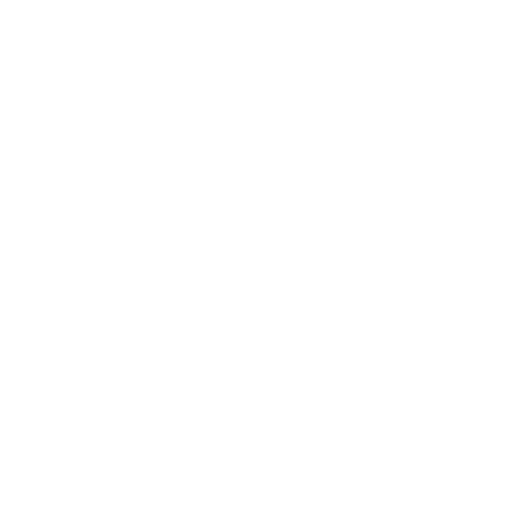
t = 0.00 s
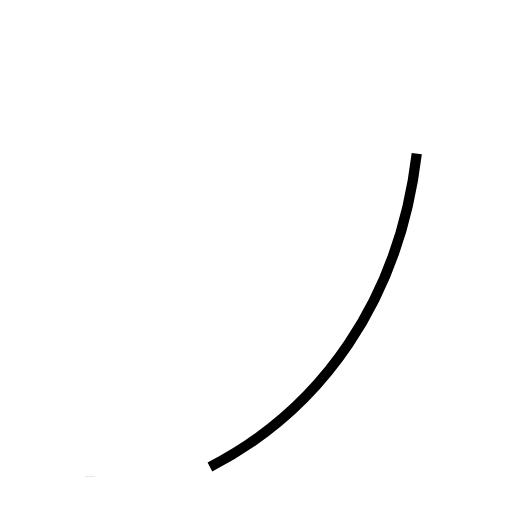
t = 1.15 s
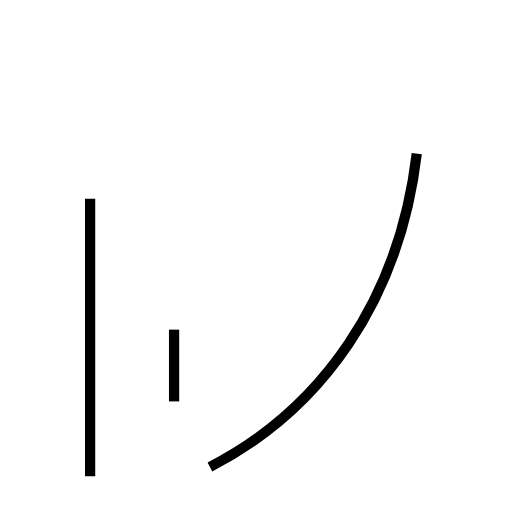
t = 2.17 s
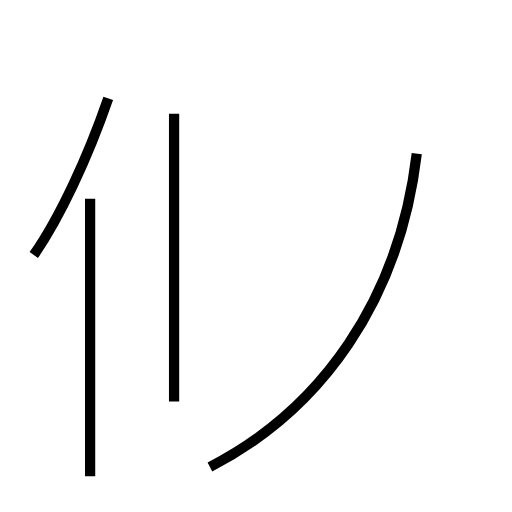
t = 3.31 s
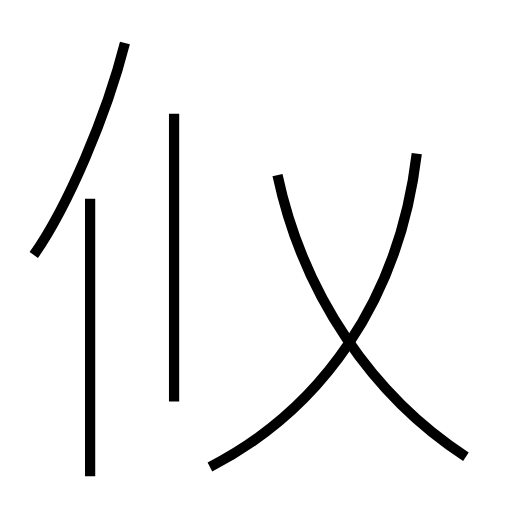
t = 4.50 s
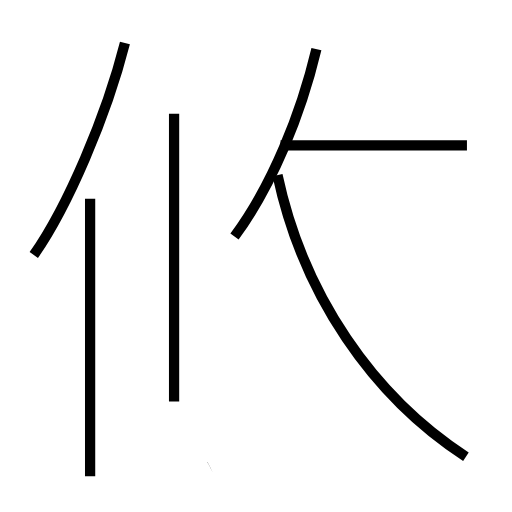
t = 5.65 s

The animated SVG that drew these frames (rendered in a browser with its animation timeline set to each time). Animation: 7 SMIL elements (animate=7); one cycle of 5.65 s.

<?xml version='1.0' encoding='utf-8'?>
<svg viewBox="0.0 -6.0 50.0 50.0" version="1.1" xmlns="http://www.w3.org/2000/svg"><rect x="-1000" y="-1000" width="2000" height="2000" stroke="white" fill="white" /><g style="fill:none;stroke:#000000;stroke-width:1"><path d="M 20.5 1.6 C 31.4 -4.0 39.0 -14.7 40.7 -29.0 " transform="translate(0.0 38.0)" stroke-dasharray="38.224373141881266" stroke-dashoffset="38.224373141881266"><animate attributeName="stroke-dashoffset" from="38.224373141881266" to="0" dur="1.146731194256438s" begin="0s; anim_end.end" fill="freeze" id="anim0" /></path><path d="M 8.8 2.5 L 8.8 -24.6 " transform="translate(0.0 38.0)" stroke-dasharray="27.1" stroke-dashoffset="27.1"><animate attributeName="stroke-dashoffset" from="27.1" to="0" dur="0.8130000000000001s" begin="anim0.end" fill="freeze" id="anim1" /></path><path d="M 17.0 -4.8 L 17.0 -32.9 " transform="translate(0.0 38.0)" stroke-dasharray="28.099999999999998" stroke-dashoffset="28.099999999999998"><animate attributeName="stroke-dashoffset" from="28.099999999999998" to="0" dur="0.8429999999999999s" begin="anim1.end" fill="freeze" id="anim2" /></path><path d="M 3.3 -19.1 C 6.6 -23.8 10.4 -32.7 12.2 -39.8 " transform="translate(0.0 38.0)" stroke-dasharray="22.628580262879783" stroke-dashoffset="22.628580262879783"><animate attributeName="stroke-dashoffset" from="22.628580262879783" to="0" dur="0.6788574078863935s" begin="anim2.end" fill="freeze" id="anim3" /></path><path d="M 45.5 0.6 C 36.4 -5.3 29.6 -15.2 27.1 -26.9 " transform="translate(0.0 38.0)" stroke-dasharray="33.94403399587722" stroke-dashoffset="33.94403399587722"><animate attributeName="stroke-dashoffset" from="33.94403399587722" to="0" dur="1.0183210198763166s" begin="anim3.end" fill="freeze" id="anim4" /></path><path d="M 22.9 -20.9 C 26.6 -25.9 29.4 -32.9 30.9 -39.2 " transform="translate(0.0 38.0)" stroke-dasharray="20.096564242722806" stroke-dashoffset="20.096564242722806"><animate attributeName="stroke-dashoffset" from="20.096564242722806" to="0" dur="0.6028969272816842s" begin="anim4.end" fill="freeze" id="anim5" /></path><path d="M 45.6 -29.8 L 27.4 -29.8" transform="translate(0.0 38.0)" stroke-dasharray="18.200000000000003" stroke-dashoffset="18.200000000000003"><animate attributeName="stroke-dashoffset" from="18.200000000000003" to="0" dur="0.546s" begin="anim5.end" fill="freeze" id="anim_end" /></path></g></svg>
